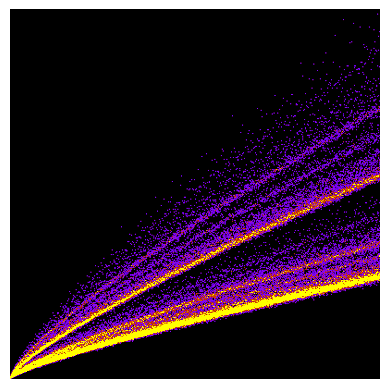

Python code for this plot:
import numpy as np
import matplotlib.pyplot as plt

size   = 100000
shape  = (400, 400)
xrange = (0, size + 1)
yrange = (0, 2200)

##### Sieve of Eratosthenes
is_prime = np.array(size*[True])
is_prime[[0,1]] = False
for i in range(2, size):
    if is_prime[i]:
        is_prime[2*i::i] = False
primes = np.arange(size)[is_prime, None]

##### Do the counting
sums = primes + primes.T
sums = np.vstack([sums, np.diag(sums)])

sums = sums[sums <= size]
sums = sums[sums % 2 == 0]

unique, counts = np.unique(sums.flatten(), return_counts=True)
counts //= 2

##### Do the plotting
board = np.zeros(shape)
idx1  = np.int32( shape[0] * (unique - xrange[0]) / (xrange[1] - xrange[0]) )
idx2  = np.int32( shape[1] * (counts - yrange[0]) / (yrange[1] - yrange[0]) )
for i,j in zip(idx1, idx2):
    board[i, j] += 1

plt.axis('off')
plt.imshow(board.T, cmap = 'gnuplot', origin = 'lower', vmin = 0, vmax = 0.06 * np.max(board))
plt.savefig('MIB0013_GoldbachConjecture.png', dpi = 1000, bbox_inches='tight', pad_inches = 0)
